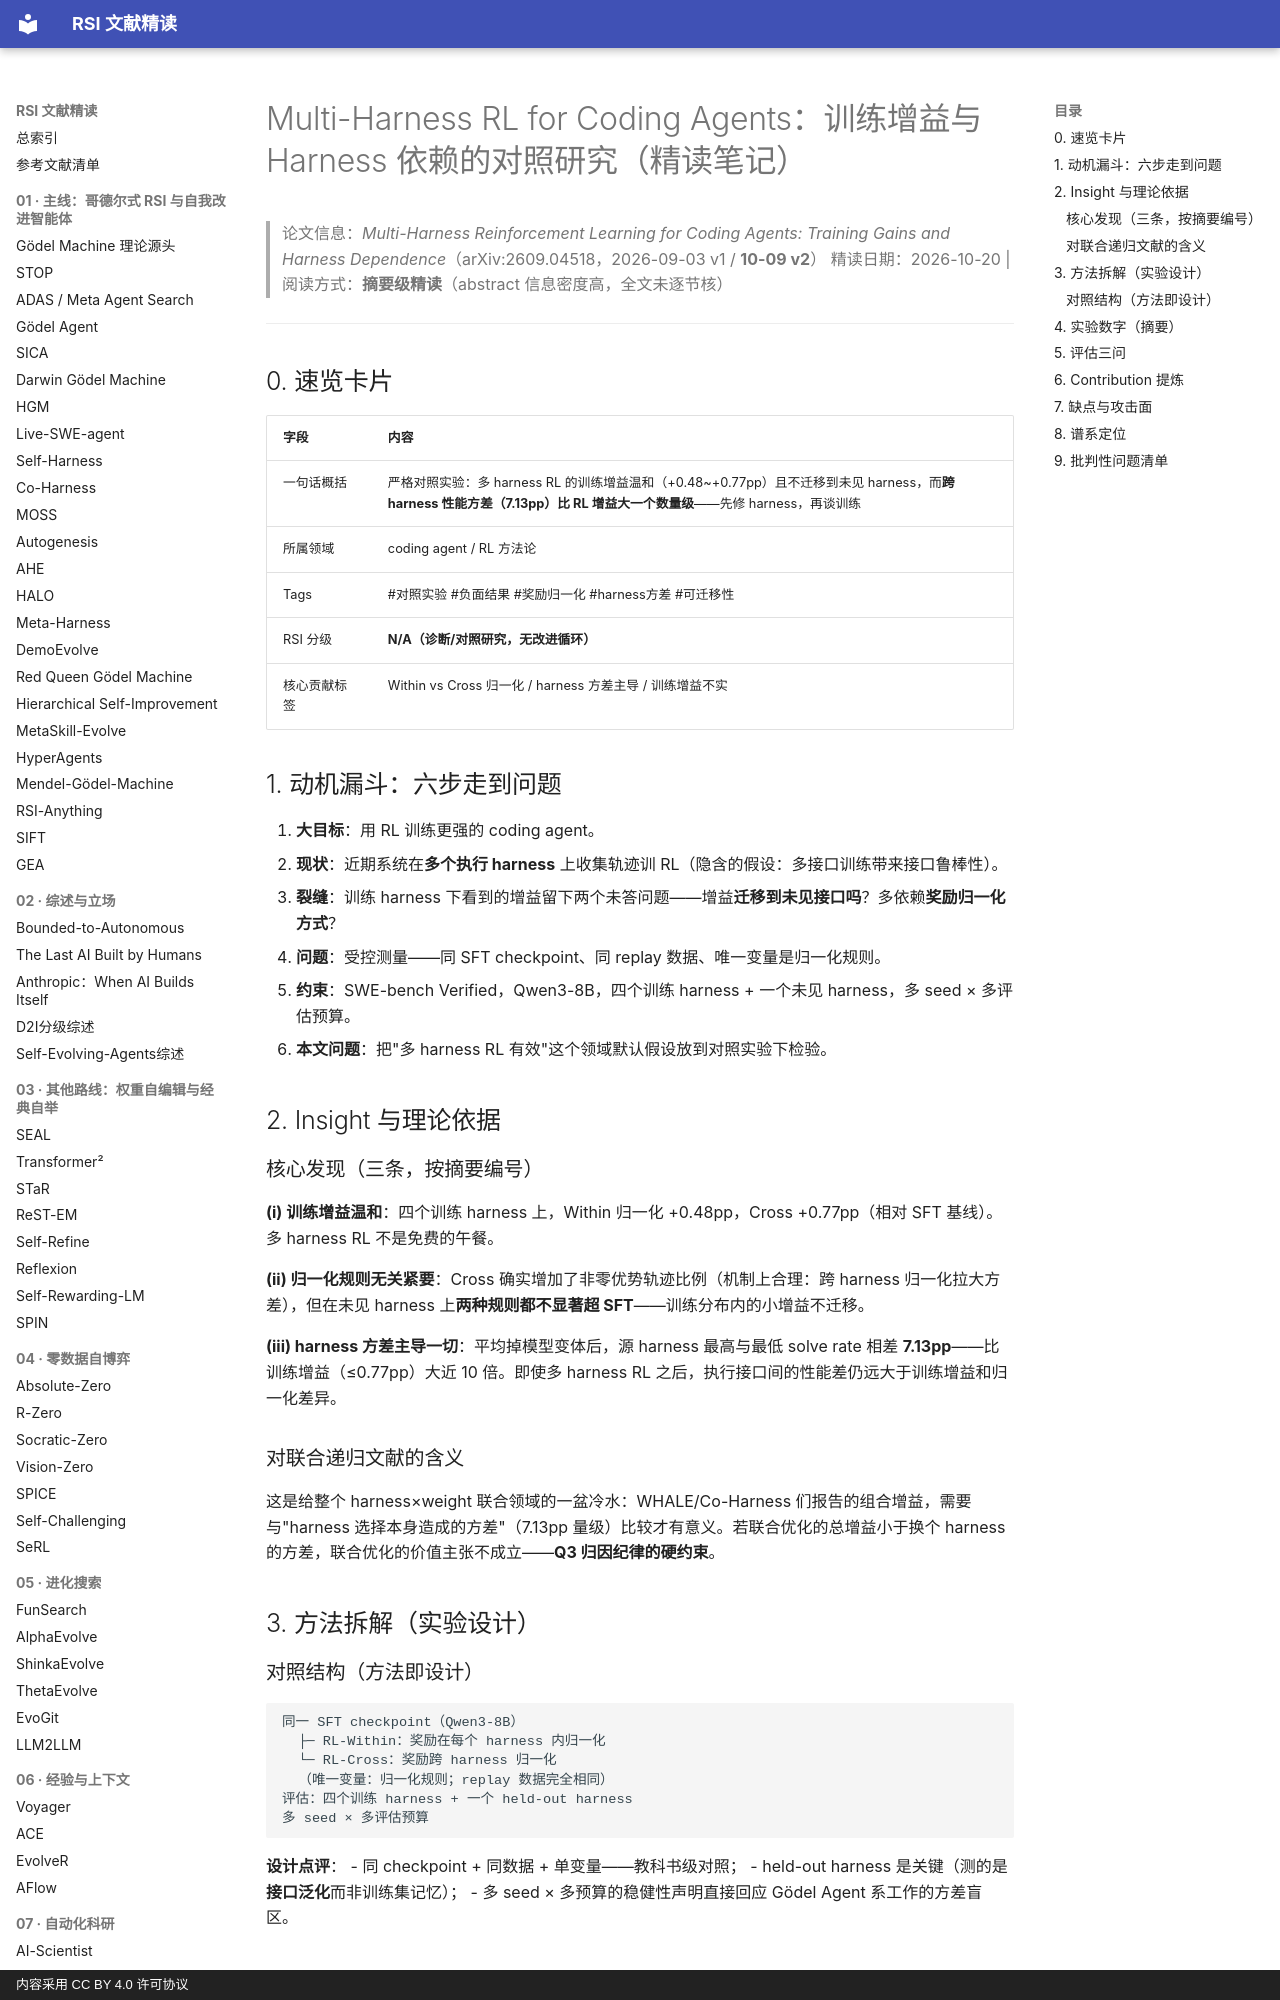

repository: zlven/RSI-Papers-Reading · page: 09-联合递归-11-MultiHarnessRL-精读/index.html · generator: mkdocs · copyright: 内容采用 CC BY 4.0 许可协议

# Multi-Harness RL for Coding Agents：训练增益与 Harness 依赖的对照研究（精读笔记）

> 论文信息：*Multi-Harness Reinforcement Learning for Coding Agents: Training Gains and Harness Dependence*（arXiv:2609.04518，2026-09-03 v1 / **10-09 v2**）
> 精读日期：2026-10-20 | 阅读方式：**摘要级精读**（abstract 信息密度高，全文未逐节核）

---

## 0. 速览卡片

| 字段 | 内容 |
|---|---|
| 一句话概括 | 严格对照实验：多 harness RL 的训练增益温和（+0.48~+0.77pp）且不迁移到未见 harness，而**跨 harness 性能方差（7.13pp）比 RL 增益大一个数量级**——先修 harness，再谈训练 |
| 所属领域 | coding agent / RL 方法论 |
| Tags | #对照实验 #负面结果 #奖励归一化 #harness方差 #可迁移性 |
| RSI 分级 | **N/A（诊断/对照研究，无改进循环）** |
| 核心贡献标签 | Within vs Cross 归一化 / harness 方差主导 / 训练增益不实 |

## 1. 动机漏斗：六步走到问题

1. **大目标**：用 RL 训练更强的 coding agent。
2. **现状**：近期系统在**多个执行 harness** 上收集轨迹训 RL（隐含的假设：多接口训练带来接口鲁棒性）。
3. **裂缝**：训练 harness 下看到的增益留下两个未答问题——增益**迁移到未见接口吗**？多依赖**奖励归一化方式**？
4. **问题**：受控测量——同 SFT checkpoint、同 replay 数据、唯一变量是归一化规则。
5. **约束**：SWE-bench Verified，Qwen3-8B，四个训练 harness + 一个未见 harness，多 seed × 多评估预算。
6. **本文问题**：把"多 harness RL 有效"这个领域默认假设放到对照实验下检验。

## 2. Insight 与理论依据

### 核心发现（三条，按摘要编号）

**(i) 训练增益温和**：四个训练 harness 上，Within 归一化 +0.48pp，Cross +0.77pp（相对 SFT 基线）。多 harness RL 不是免费的午餐。

**(ii) 归一化规则无关紧要**：Cross 确实增加了非零优势轨迹比例（机制上合理：跨 harness 归一化拉大方差），但在未见 harness 上**两种规则都不显著超 SFT**——训练分布内的小增益不迁移。

**(iii) harness 方差主导一切**：平均掉模型变体后，源 harness 最高与最低 solve rate 相差 **7.13pp**——比训练增益（≤0.77pp）大近 10 倍。即使多 harness RL 之后，执行接口间的性能差仍远大于训练增益和归一化差异。

### 对联合递归文献的含义

这是给整个 harness×weight 联合领域的一盆冷水：WHALE/Co-Harness 们报告的组合增益，需要与"harness 选择本身造成的方差"（7.13pp 量级）比较才有意义。若联合优化的总增益小于换个 harness 的方差，联合优化的价值主张不成立——**Q3 归因纪律的硬约束**。

## 3. 方法拆解（实验设计）
